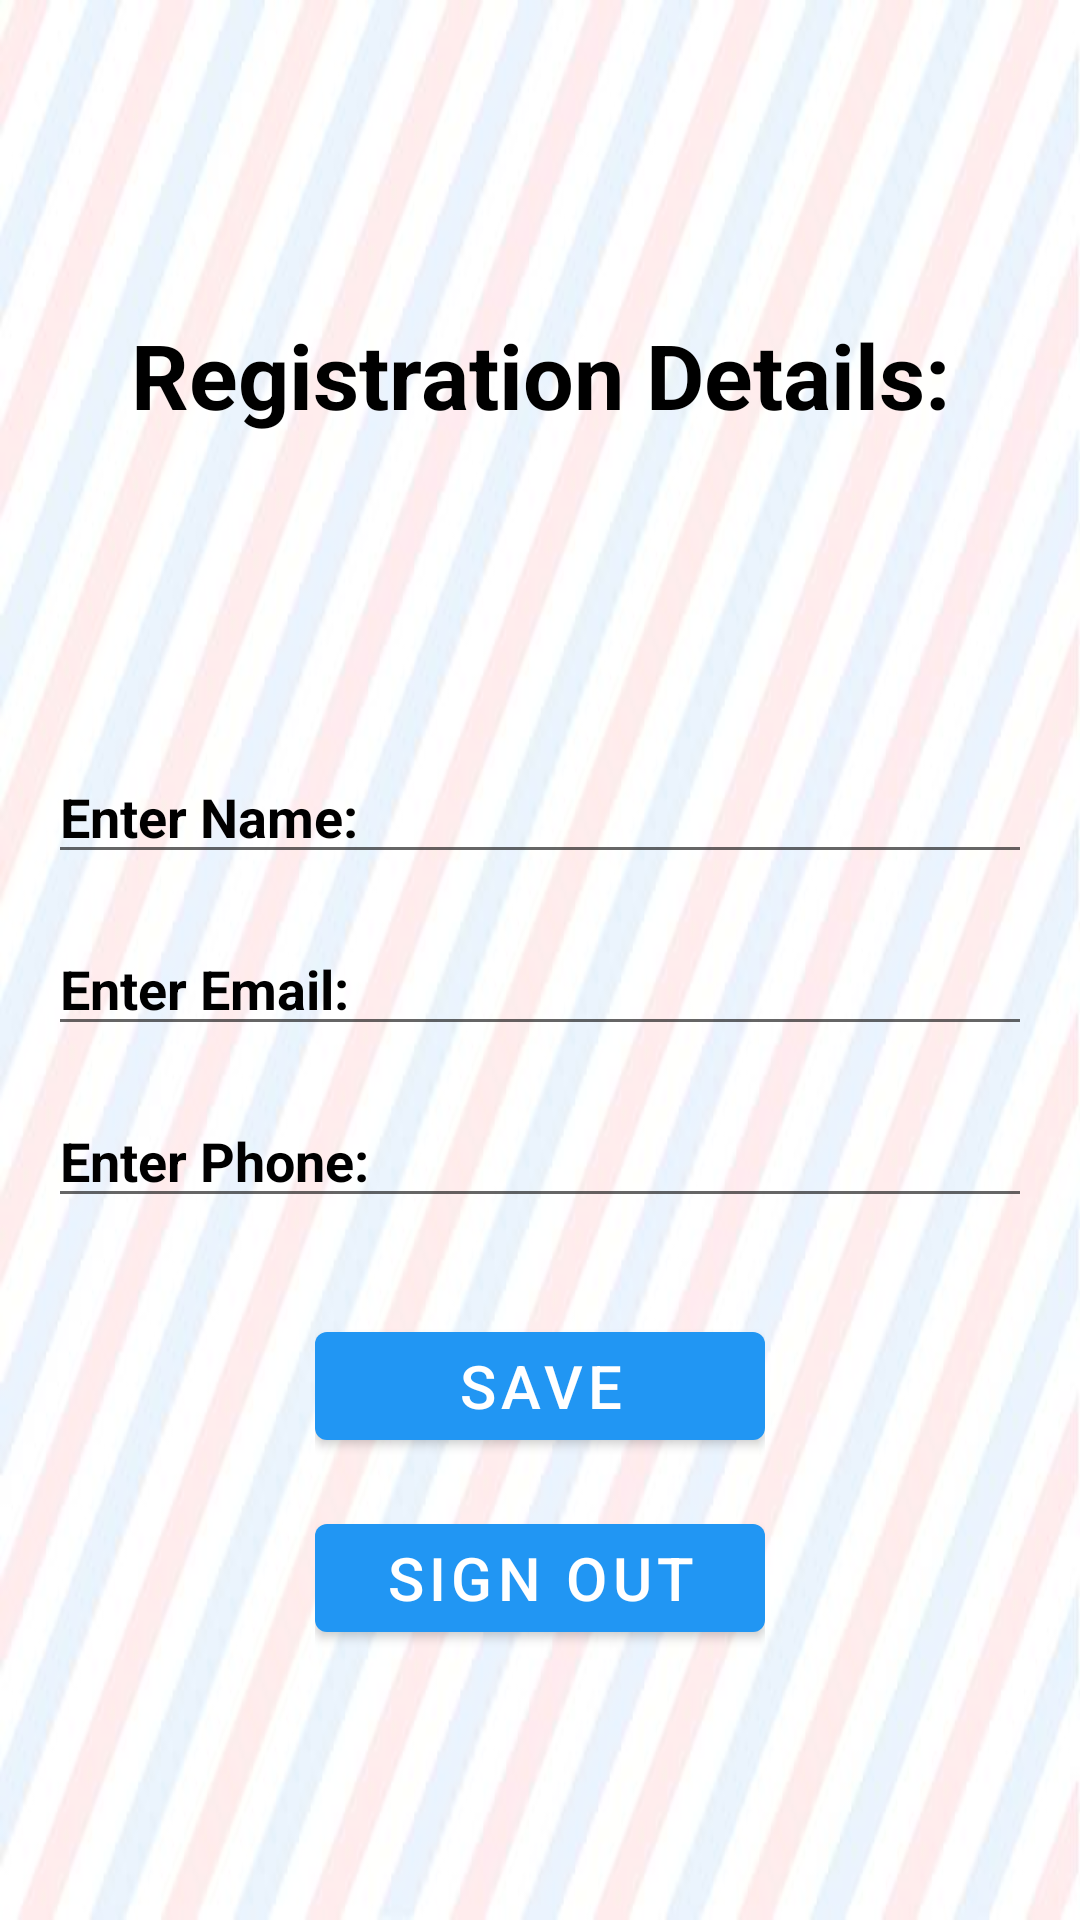

Write the Android layout XML for this screen, with the resource values it uses.
<!-- AndroidManifest.xml: application theme Theme.FinalProject -->
<!-- res/layout/activity_login.xml -->
<?xml version="1.0" encoding="utf-8"?>
<RelativeLayout xmlns:android="http://schemas.android.com/apk/res/android"
    xmlns:app="http://schemas.android.com/apk/res-auto"
    xmlns:tools="http://schemas.android.com/tools"
    android:id="@+id/main"
    android:layout_width="match_parent"
    android:layout_height="match_parent"
    android:background="@drawable/background_light"
    tools:context=".LoginActivity">


    <com.google.android.material.textview.MaterialTextView
        android:id="@+id/table_LBL_title"
        android:layout_width="match_parent"
        android:layout_height="50dp"
        android:layout_marginTop="100dp"
        android:gravity="center"
        android:text="Registration Details:"
        android:textColor="@color/black"
        android:textSize="30sp"
        android:textStyle="bold" />

    <LinearLayout
        android:id="@+id/main_layout"
        android:layout_width="match_parent"
        android:layout_height="wrap_content"
        android:layout_centerInParent="true"

        android:layout_weight="1"
        android:orientation="vertical">


        <EditText
            android:id="@+id/nameEditText"
            android:layout_width="match_parent"
            android:layout_height="wrap_content"
            android:layout_marginStart="@dimen/margin"
            android:layout_marginTop="@dimen/margin"
            android:layout_marginEnd="@dimen/margin"
            android:hint="Enter Name:"
            android:inputType="textPersonName"
            android:textColor="@color/black"
            android:textColorHint="@color/black"
            android:textStyle="bold" />

        <EditText
            android:id="@+id/emailEditText"
            android:layout_width="match_parent"
            android:layout_height="wrap_content"
            android:layout_below="@id/nameEditText"
            android:layout_marginStart="@dimen/margin"
            android:layout_marginTop="@dimen/margin"
            android:layout_marginEnd="@dimen/margin"
            android:hint="Enter Email:"
            android:inputType="textEmailAddress"
            android:textColor="@color/black"
            android:textColorHint="@color/black"
            android:textStyle="bold" />

        <EditText
            android:id="@+id/phoneEditText"
            android:layout_width="match_parent"
            android:layout_height="wrap_content"
            android:layout_below="@id/emailEditText"
            android:layout_marginStart="@dimen/margin"
            android:layout_marginTop="@dimen/margin"
            android:layout_marginEnd="@dimen/margin"
            android:hint="Enter Phone:"
            android:inputType="phone"
            android:textColor="@color/black"
            android:textColorHint="@color/black"
            android:textStyle="bold" />


    </LinearLayout>

    <LinearLayout
        android:id="@+id/main_layout_BTN"
        android:layout_width="@dimen/size_btn"
        android:layout_height="@dimen/size_btn"
        android:layout_below="@id/main_layout"
        android:layout_centerInParent="true"
        android:layout_marginTop="@dimen/margin"
        android:orientation="vertical">

        <com.google.android.material.button.MaterialButton
            android:id="@+id/login_BTN_save"
            android:layout_width="match_parent"
            android:layout_height="wrap_content"
            android:layout_marginTop="@dimen/margin"
            android:text="Save"
            android:textSize="@dimen/text_size20" />

        <com.google.android.material.button.MaterialButton
            android:id="@+id/login_BTN_signOut"
            android:layout_width="match_parent"
            android:layout_height="wrap_content"
            android:layout_marginTop="@dimen/margin"
            android:text="Sign Out"
            android:textSize="@dimen/text_size20" />


    </LinearLayout>

</RelativeLayout>
<!-- resources referenced by this layout -->
<resources>
  <color name="black">#FF000000</color>
  <dimen name="margin">16dp</dimen>
  <dimen name="size_btn">150dp</dimen>
  <dimen name="text_size20">20sp</dimen>
  <!-- drawable background_light: jpg bitmap (drawable, 46779 bytes) -->
  <style name="Theme.FinalProject" parent="Theme.MaterialComponents.DayNight.DarkActionBar">
          
          <item name="colorPrimary">@color/blue_500</item>
          <item name="colorPrimaryVariant">@color/blue_700</item> 
          <item name="colorOnPrimary">@color/white</item>
          
          <item name="colorSecondary">@color/teal_200</item> 
          <item name="colorSecondaryVariant">@color/teal_700</item> 
          <item name="colorOnSecondary">@color/white</item> 
          
          <item name="android:statusBarColor">?attr/colorPrimaryVariant</item>
          
          <item name="android:textColor">@color/black</item>  
  
      </style>
  <color name="blue_500">#2196F3</color>
  <color name="blue_700">#1976d2</color>
  <color name="white">#FFFFFFFF</color>
  <color name="teal_200">#FF03DAC5</color>
  <color name="teal_700">#FF018786</color>
</resources>
